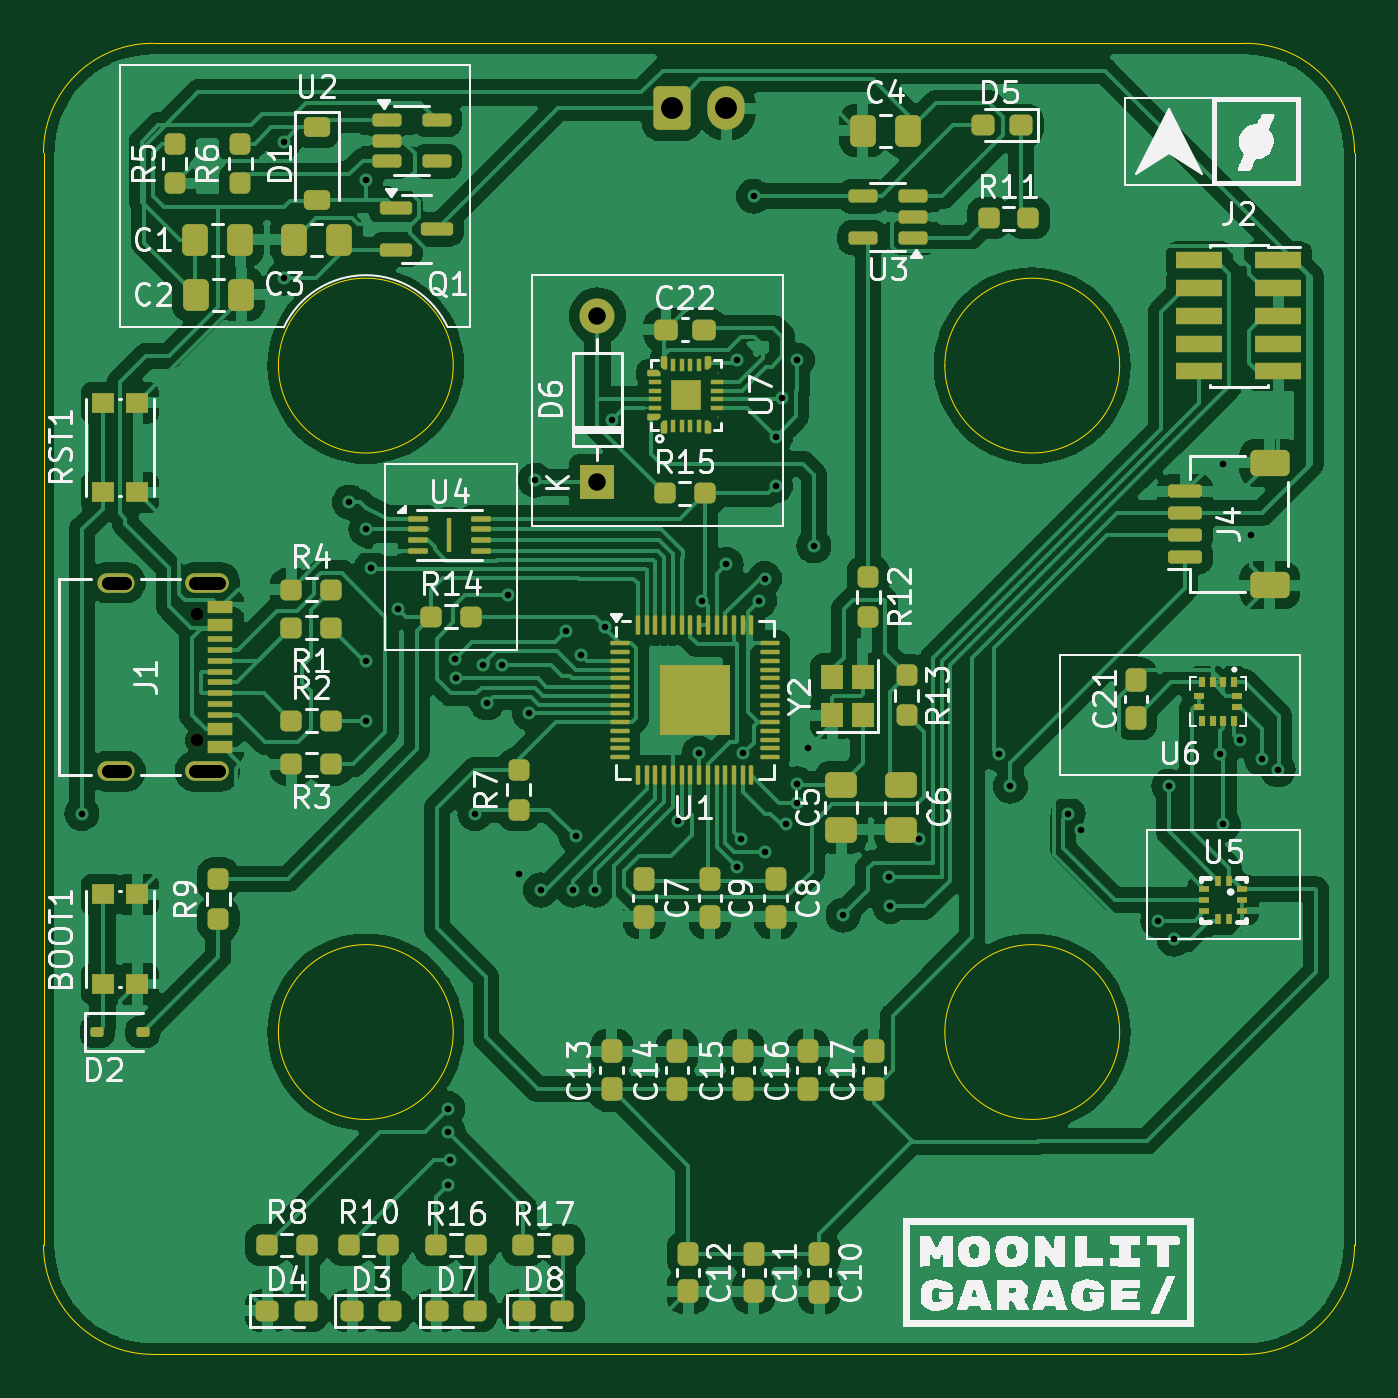
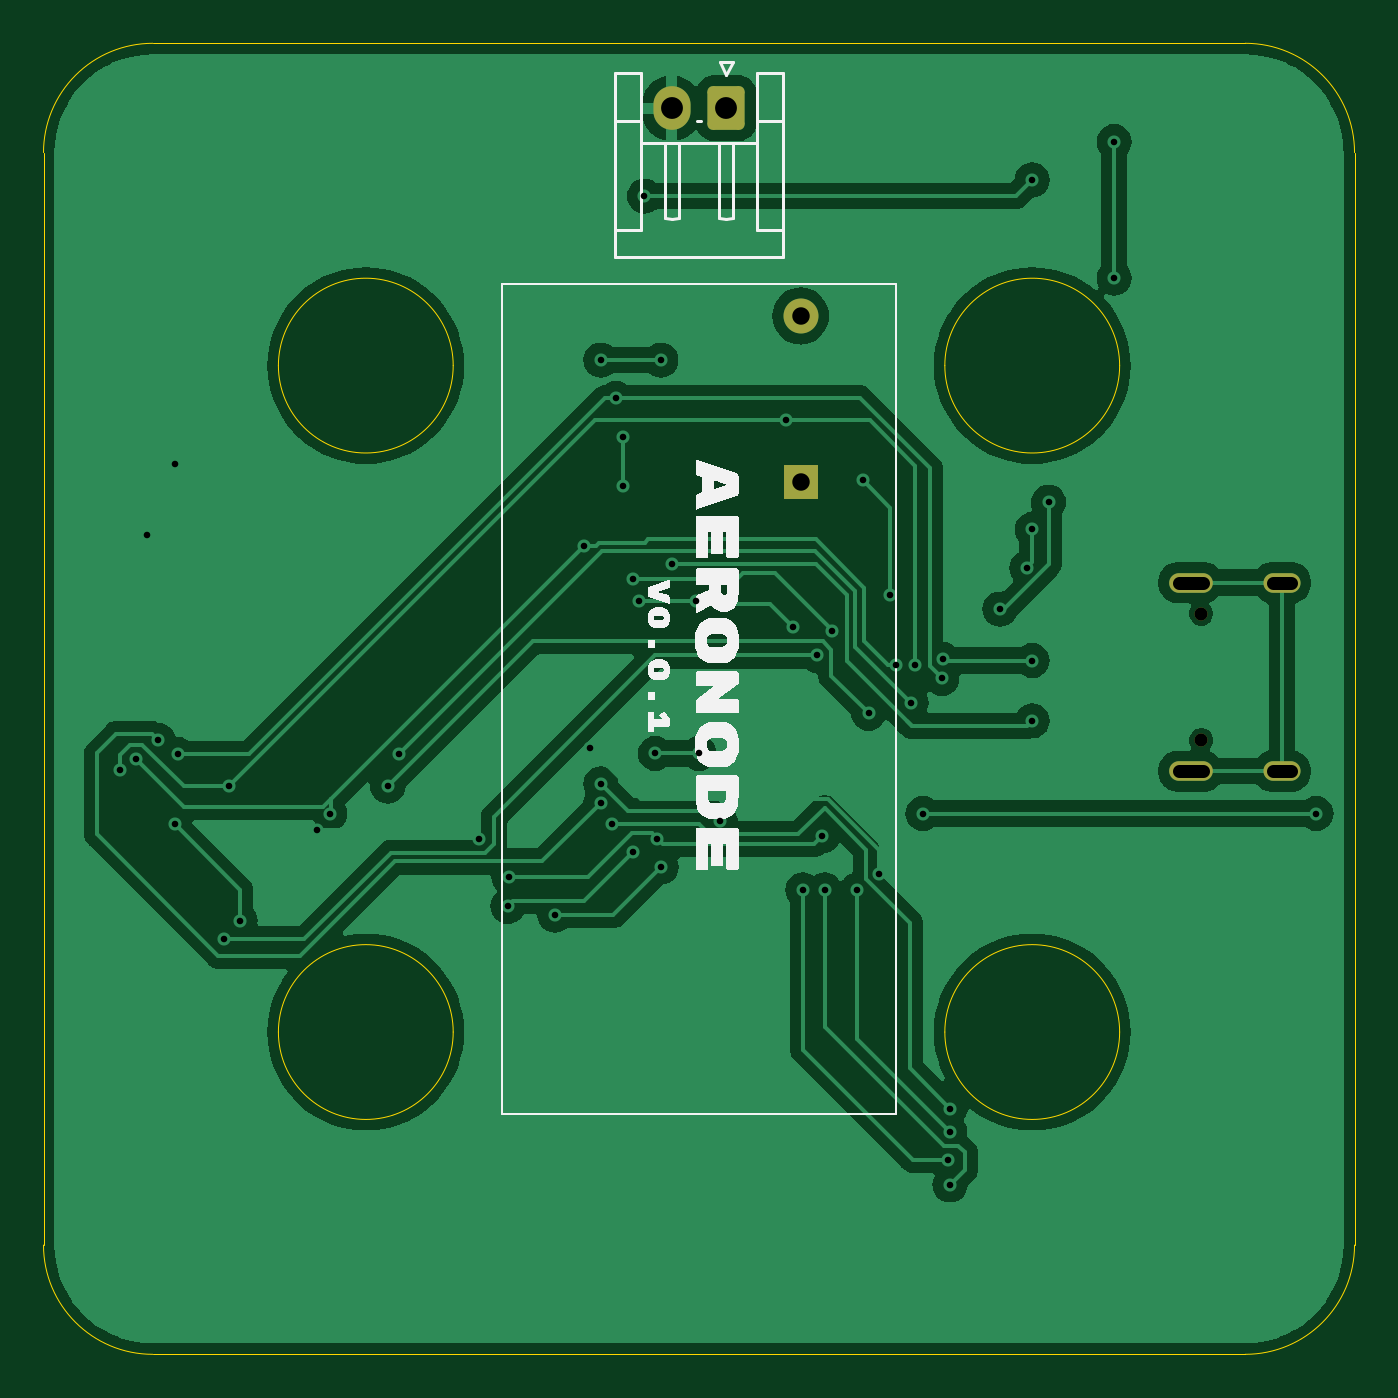
Circuit board: 11 layer files. Board 60.0 x 60.0 mm.
- bottom_copper: AeroCore-B_Cu.gbr (76409 bytes)
- bottom_mask: AeroCore-B_Mask.gbr (1611 bytes)
- paste: AeroCore-B_Paste.gbr (451 bytes)
- bottom_silk: AeroCore-B_Silkscreen.gbr (18002 bytes)
- outline: AeroCore-Edge_Cuts.gbr (1587 bytes)
- top_copper: AeroCore-F_Cu.gbr (237989 bytes)
- top_mask: AeroCore-F_Mask.gbr (14116 bytes)
- paste: AeroCore-F_Paste.gbr (13742 bytes)
- top_silk: AeroCore-F_Silkscreen.gbr (108548 bytes)
- drill: AeroCore-NPTH.drl (363 bytes)
- drill: AeroCore-PTH.drl (1750 bytes)

=== bottom_copper: AeroCore-B_Cu.gbr (76409 bytes, source omitted) ===
=== bottom_mask: AeroCore-B_Mask.gbr (1611 bytes, source withheld) ===
=== paste: AeroCore-B_Paste.gbr ===
%TF.GenerationSoftware,KiCad,Pcbnew,8.0.3*%
%TF.CreationDate,2024-09-03T15:58:32-04:00*%
%TF.ProjectId,AeroCore,4165726f-436f-4726-952e-6b696361645f,rev?*%
%TF.SameCoordinates,Original*%
%TF.FileFunction,Paste,Bot*%
%TF.FilePolarity,Positive*%
%FSLAX46Y46*%
G04 Gerber Fmt 4.6, Leading zero omitted, Abs format (unit mm)*
G04 Created by KiCad (PCBNEW 8.0.3) date 2024-09-03 15:58:32*
%MOMM*%
%LPD*%
G01*
G04 APERTURE LIST*
G04 APERTURE END LIST*
M02*

=== bottom_silk: AeroCore-B_Silkscreen.gbr (18002 bytes, source omitted) ===
=== outline: AeroCore-Edge_Cuts.gbr ===
%TF.GenerationSoftware,KiCad,Pcbnew,8.0.3*%
%TF.CreationDate,2024-09-03T15:58:32-04:00*%
%TF.ProjectId,AeroCore,4165726f-436f-4726-952e-6b696361645f,rev?*%
%TF.SameCoordinates,Original*%
%TF.FileFunction,Profile,NP*%
%FSLAX46Y46*%
G04 Gerber Fmt 4.6, Leading zero omitted, Abs format (unit mm)*
G04 Created by KiCad (PCBNEW 8.0.3) date 2024-09-03 15:58:32*
%MOMM*%
%LPD*%
G01*
G04 APERTURE LIST*
%TA.AperFunction,Profile*%
%ADD10C,0.050000*%
%TD*%
G04 APERTURE END LIST*
D10*
X38750000Y-144750000D02*
G75*
G02*
X30750000Y-144750000I-4000000J0D01*
G01*
X30750000Y-144750000D02*
G75*
G02*
X38750000Y-144750000I4000000J0D01*
G01*
X69250000Y-144750000D02*
G75*
G02*
X61250000Y-144750000I-4000000J0D01*
G01*
X61250000Y-144750000D02*
G75*
G02*
X69250000Y-144750000I4000000J0D01*
G01*
X80000000Y-185000000D02*
G75*
G02*
X75000000Y-190000000I-5000000J0D01*
G01*
X20000000Y-135000000D02*
X20000000Y-185000000D01*
X80000000Y-185000000D02*
X80000000Y-135000000D01*
X20000000Y-135000000D02*
G75*
G02*
X25000000Y-130000000I5000000J0D01*
G01*
X38750000Y-175250000D02*
G75*
G02*
X30750000Y-175250000I-4000000J0D01*
G01*
X30750000Y-175250000D02*
G75*
G02*
X38750000Y-175250000I4000000J0D01*
G01*
X25000000Y-190000000D02*
G75*
G02*
X20000000Y-185000000I0J5000000D01*
G01*
X69250000Y-175250000D02*
G75*
G02*
X61250000Y-175250000I-4000000J0D01*
G01*
X61250000Y-175250000D02*
G75*
G02*
X69250000Y-175250000I4000000J0D01*
G01*
X25000000Y-190000000D02*
X75000000Y-190000000D01*
X75000000Y-130000000D02*
G75*
G02*
X80000000Y-135000000I0J-5000000D01*
G01*
X25000000Y-130000000D02*
X75000000Y-130000000D01*
M02*

=== top_copper: AeroCore-F_Cu.gbr (237989 bytes, source omitted) ===
=== top_mask: AeroCore-F_Mask.gbr (14116 bytes, source omitted) ===
=== paste: AeroCore-F_Paste.gbr (13742 bytes, source omitted) ===
=== top_silk: AeroCore-F_Silkscreen.gbr (108548 bytes, source omitted) ===
=== drill: AeroCore-NPTH.drl ===
M48
; DRILL file {KiCad 8.0.3} date 2024-09-03T16:00:33-0400
; FORMAT={-:-/ absolute / metric / decimal}
; #@! TF.CreationDate,2024-09-03T16:00:33-04:00
; #@! TF.GenerationSoftware,Kicad,Pcbnew,8.0.3
; #@! TF.FileFunction,NonPlated,1,2,NPTH
FMAT,2
METRIC
; #@! TA.AperFunction,NonPlated,NPTH,ComponentDrill
T1C0.600
%
G90
G05
T1
X27.02Y-156.11
X27.02Y-161.89
M30

=== drill: AeroCore-PTH.drl ===
M48
; DRILL file {KiCad 8.0.3} date 2024-09-03T16:00:33-0400
; FORMAT={-:-/ absolute / metric / decimal}
; #@! TF.CreationDate,2024-09-03T16:00:33-04:00
; #@! TF.GenerationSoftware,Kicad,Pcbnew,8.0.3
; #@! TF.FileFunction,Plated,1,2,PTH
FMAT,2
METRIC
; #@! TA.AperFunction,Plated,PTH,ViaDrill
T1C0.300
; #@! TA.AperFunction,Plated,PTH,ComponentDrill
T2C0.600
; #@! TA.AperFunction,Plated,PTH,ComponentDrill
T3C0.800
; #@! TA.AperFunction,Plated,PTH,ComponentDrill
T4C1.000
%
G90
G05
T1
X21.75Y-165.25
X31.0Y-134.5
X31.0Y-140.75
X34.0Y-151.0
X34.75Y-136.25
X34.75Y-152.25
X34.75Y-158.25
X34.75Y-161.0
X35.0Y-154.0
X36.23Y-155.895
X38.5Y-178.75
X38.509Y-182.241
X38.526Y-179.804
X38.589Y-181.104
X38.831Y-158.195
X38.885Y-159.065
X39.75Y-165.25
X40.099Y-158.45
X40.296Y-160.182
X41.0Y-158.456
X41.25Y-155.25
X41.75Y-168.0
X42.241Y-160.671
X42.5Y-150.0
X42.75Y-168.75
X43.898Y-156.894
X44.25Y-168.75
X44.358Y-166.277
X44.617Y-158.012
X45.25Y-168.75
X45.71Y-156.71
X46.0Y-147.25
X49.029Y-165.6
X50.0Y-162.5
X50.15Y-155.516
X51.25Y-153.85
X51.729Y-167.7
X51.75Y-144.5
X51.921Y-166.4
X52.0Y-162.5
X52.5Y-137.0
X52.766Y-155.516
X53.0Y-154.5
X53.0Y-167.0
X53.5Y-148.0
X53.5Y-150.25
X53.8Y-146.25
X54.0Y-165.75
X54.5Y-144.5
X54.5Y-163.9
X54.5Y-164.75
X55.0Y-162.25
X55.25Y-153.0
X56.598Y-169.9
X58.709Y-168.15
X58.75Y-169.5
X60.05Y-166.393
X63.71Y-162.54
X64.25Y-164.0
X66.9Y-165.25
X67.5Y-166.0
X71.0Y-170.15
X71.5Y-164.0
X71.75Y-171.0
X73.852Y-162.545
X74.0Y-149.25
X74.0Y-165.75
X74.75Y-161.901
X75.25Y-152.5
X75.75Y-162.75
X76.5Y-163.25
T3
X45.35Y-142.48
X45.35Y-150.1
T4
X48.75Y-132.968
X51.25Y-132.968
T2
X22.93Y-154.68G85X23.73Y-154.68
G05
X22.93Y-163.32G85X23.73Y-163.32
G05
X26.95Y-154.68G85X28.05Y-154.68
G05
X26.95Y-163.32G85X28.05Y-163.32
G05
M30

